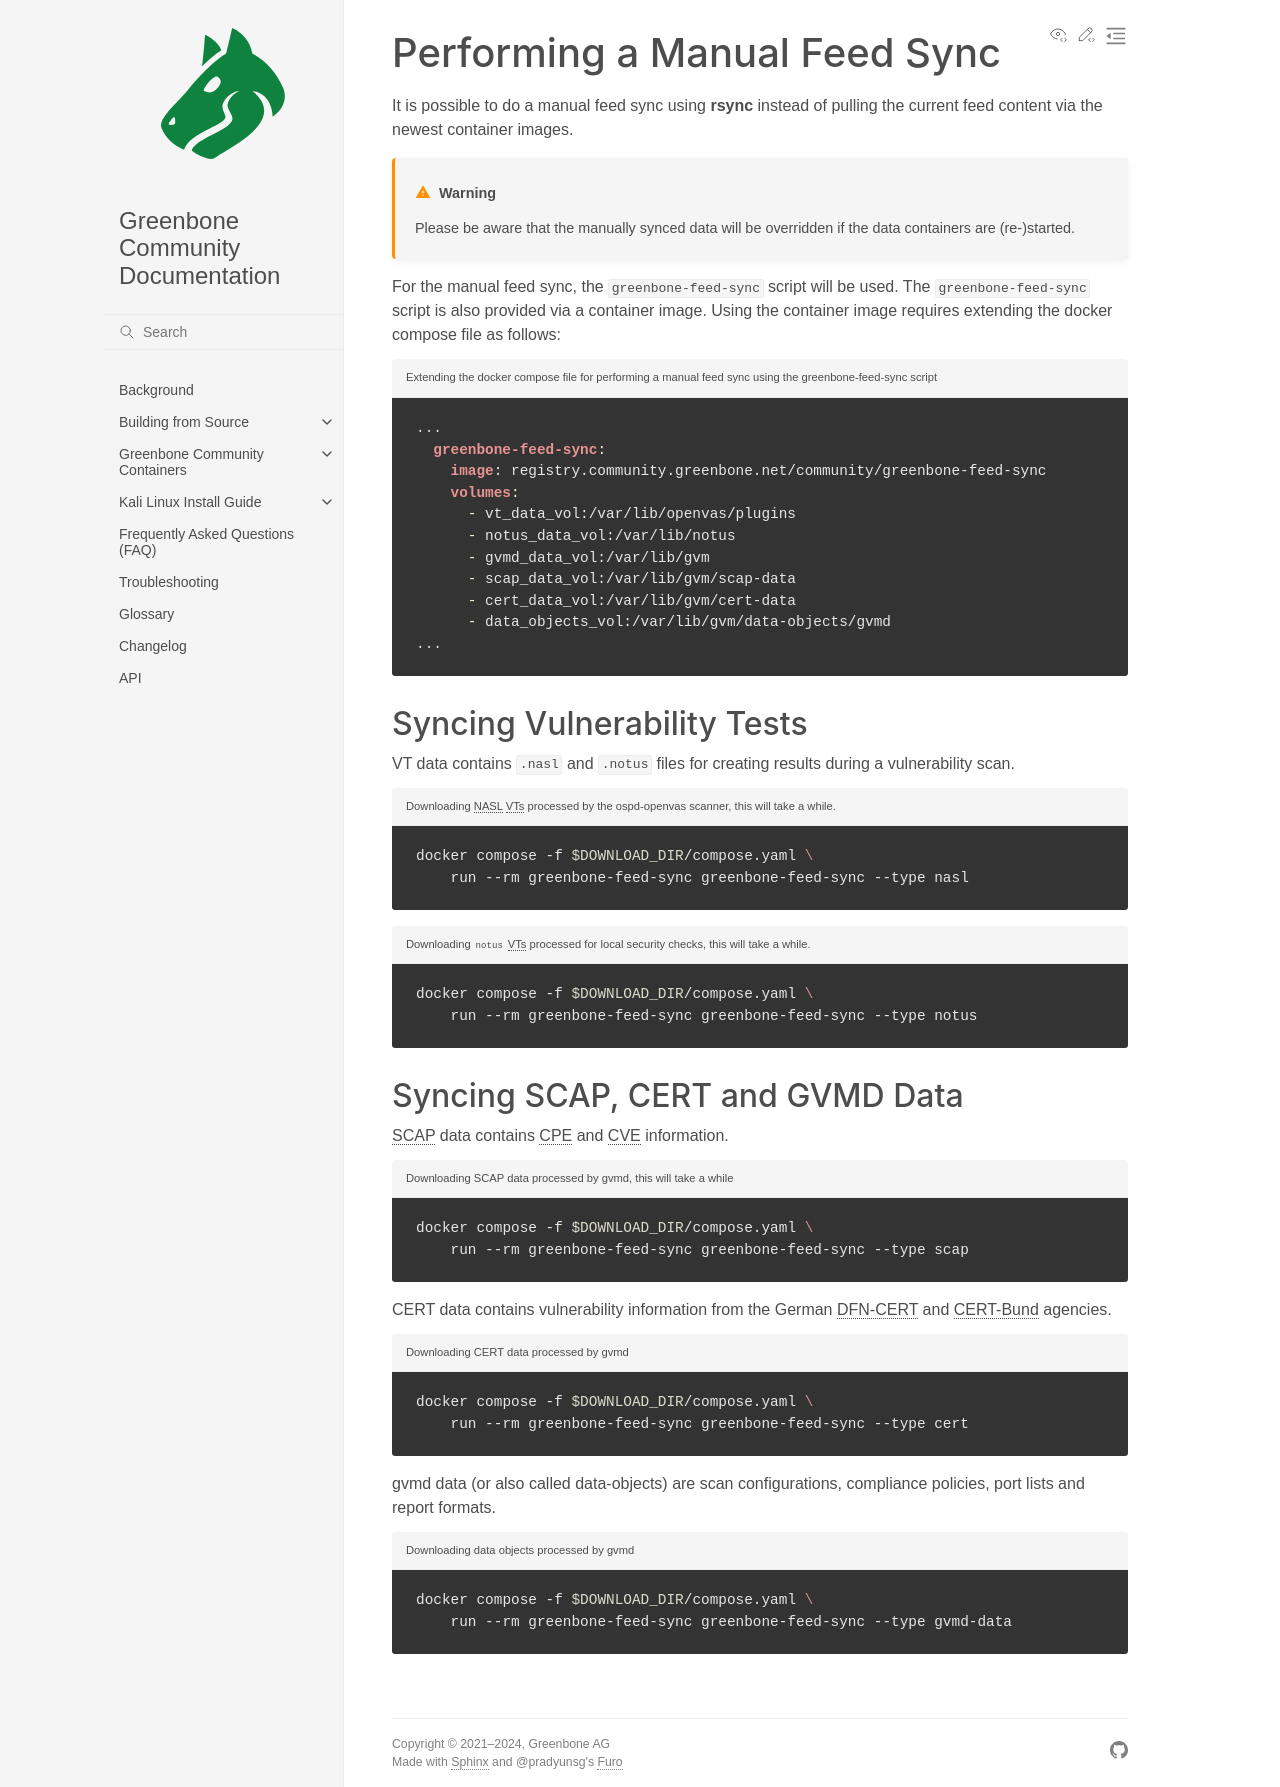

repository: greenbone/docs · page: latest/22.4/container/manual-feed-sync.html · generator: sphinx

## Performing a Manual Feed Sync

It is possible to do a manual feed sync using {command}`rsync` instead of
pulling the current feed content via the newest container images.

```{warning}
Please be aware that the manually synced data will be overridden if the data
containers are (re-)started.
```

For the manual feed sync, the [`greenbone-feed-sync`](https://github.com/greenbone/greenbone-feed-sync/)
script will be used. The `greenbone-feed-sync` script is also provided via a
container image. Using the container image requires extending the docker compose
file as follows:

```{code-block} yaml
---
caption: Extending the docker compose file for performing a manual feed sync using
    the greenbone-feed-sync script
---
...
  greenbone-feed-sync:
    image: registry.community.greenbone.net/community/greenbone-feed-sync
    volumes:
      - vt_data_vol:/var/lib/openvas/plugins
      - notus_data_vol:/var/lib/notus
      - gvmd_data_vol:/var/lib/gvm
      - scap_data_vol:/var/lib/gvm/scap-data
      - cert_data_vol:/var/lib/gvm/cert-data
      - data_objects_vol:/var/lib/gvm/data-objects/gvmd
...
```

### Syncing Vulnerability Tests

VT data contains {file}`.nasl` and {file}`.notus` files for creating results
during a vulnerability scan.

```{code-block} shell
---
caption: Downloading {term}`NASL<NASL>` {term}`VTs<VT>` processed by the
    ospd-openvas scanner, this will take a while.
---
docker compose -f $DOWNLOAD_DIR/compose.yaml \
    run --rm greenbone-feed-sync greenbone-feed-sync --type nasl
```

```{code-block} shell
---
caption: Downloading `notus` {term}`VTs<VT>` processed for local security checks,
    this will take a while.
---
docker compose -f $DOWNLOAD_DIR/compose.yaml \
    run --rm greenbone-feed-sync greenbone-feed-sync --type notus
```

### Syncing SCAP, CERT and GVMD Data

{term}`SCAP` data contains {term}`CPE` and {term}`CVE` information.

```{code-block} shell
---
caption: Downloading SCAP data processed by gvmd, this will take a while
---
docker compose -f $DOWNLOAD_DIR/compose.yaml \
    run --rm greenbone-feed-sync greenbone-feed-sync --type scap
```

CERT data contains vulnerability information from the German [DFN-CERT](https://www.dfn-cert.de/)
and [CERT-Bund](https://cert-bund.de/) agencies.

```{code-block} shell
---
caption: Downloading CERT data processed by gvmd
---
docker compose -f $DOWNLOAD_DIR/compose.yaml \
    run --rm greenbone-feed-sync greenbone-feed-sync --type cert
```

gvmd data (or also called data-objects) are scan configurations, compliance
policies, port lists and report formats.

```{code-block} shell
---
caption: Downloading data objects processed by gvmd
---
docker compose -f $DOWNLOAD_DIR/compose.yaml \
    run --rm greenbone-feed-sync greenbone-feed-sync --type gvmd-data
```
